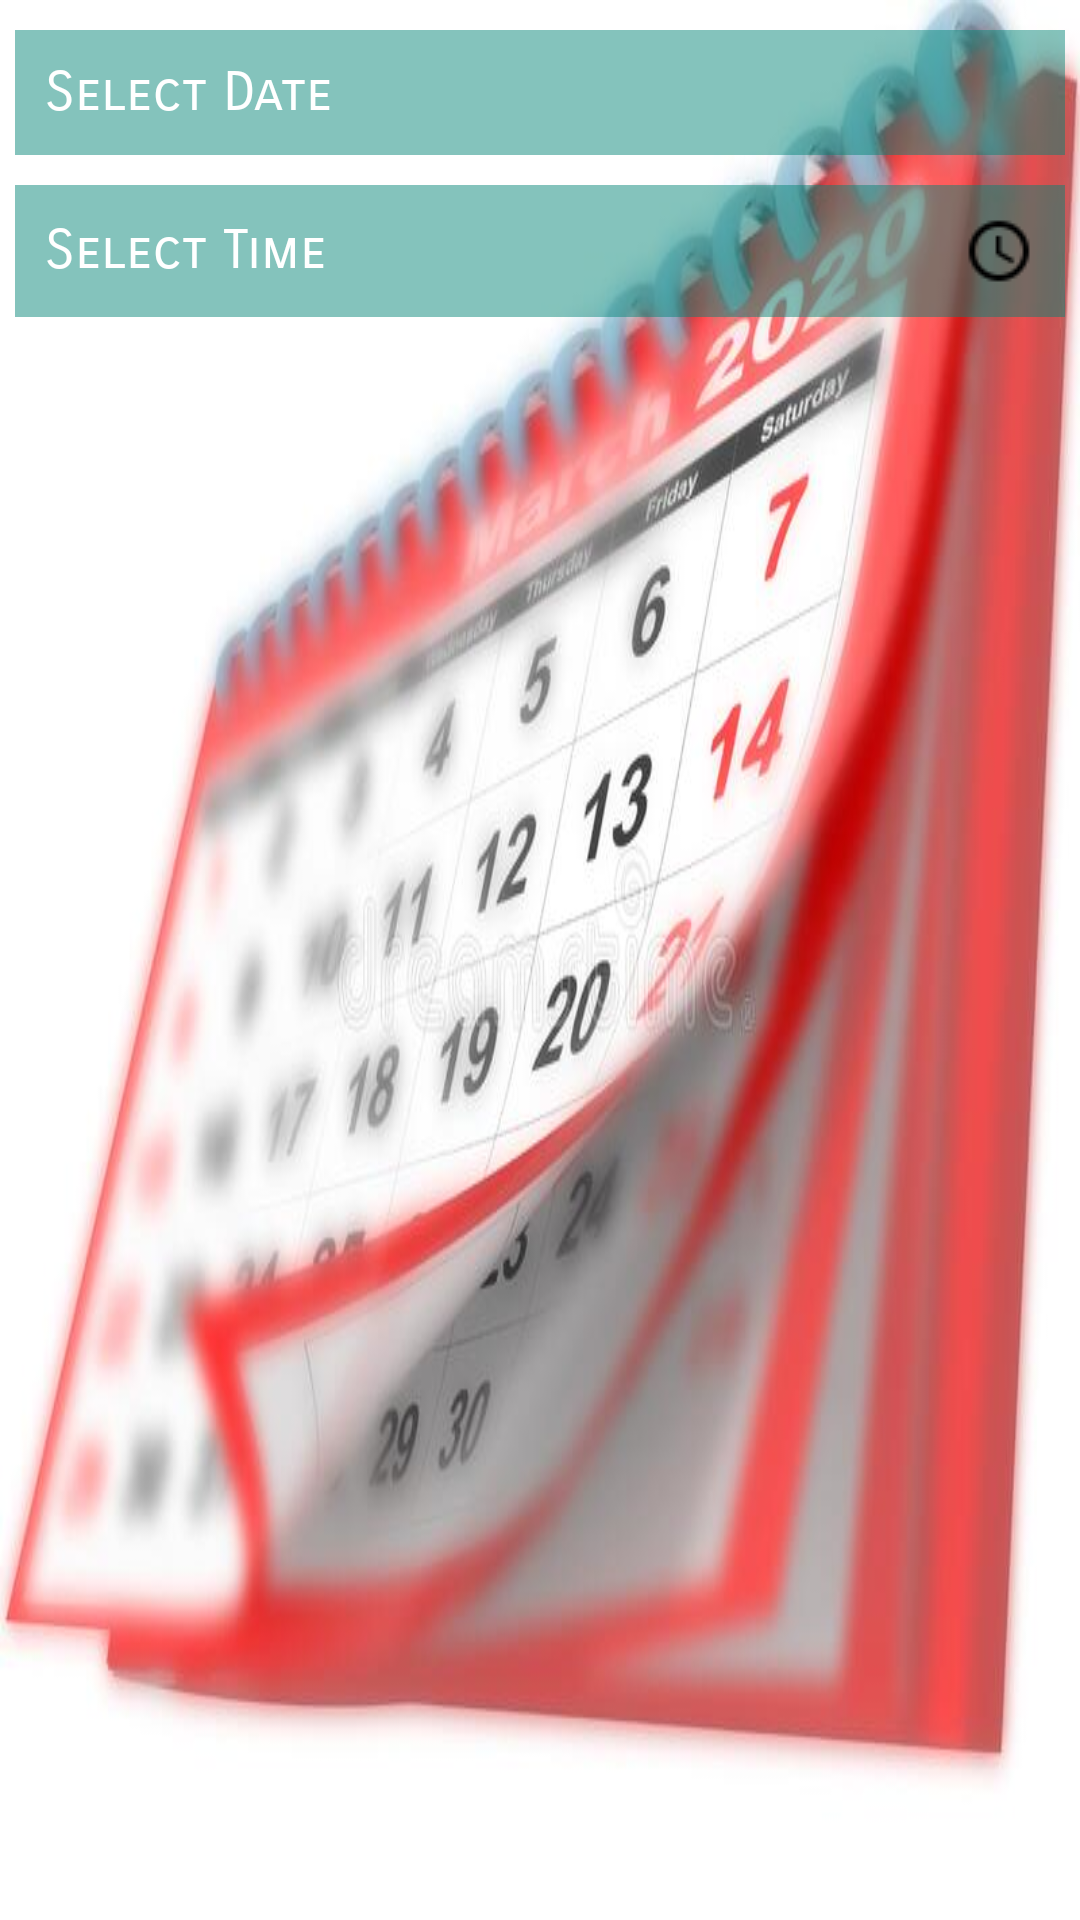

Layout XML and referenced resources for this Android screen:
<!-- AndroidManifest.xml: application theme Theme.LoginForm -->
<!-- res/layout/activity_date_time.xml -->
<?xml version="1.0" encoding="utf-8"?>
<LinearLayout xmlns:android="http://schemas.android.com/apk/res/android"
    xmlns:app="http://schemas.android.com/apk/res-auto"
    xmlns:tools="http://schemas.android.com/tools"
    android:layout_width="match_parent"
    android:layout_height="match_parent"
    android:orientation="vertical"
    android:background="@drawable/backgroud_calandar"
    tools:context=".date_time_Activity">

    <EditText
        android:id="@+id/date_select"
        android:layout_width="match_parent"
        android:layout_height="wrap_content"
        android:background="@color/dark_gery"
        android:layout_marginTop="10dp"
        android:layout_marginHorizontal="5dp"
        android:hint="Select Date"
        android:drawableRight="@drawable/calendar"
        style="@style/edit_sserif_18"
        android:editable="false"
        />

    <EditText
        android:id="@+id/time_select"
        android:layout_width="match_parent"
        android:layout_height="wrap_content"
        android:background="@color/dark_gery"
        android:layout_marginTop="10dp"
        android:layout_marginHorizontal="5dp"
        android:hint="Select Time"
        android:drawableRight="@drawable/clock"
        style="@style/edit_sserif_18"
        android:editable="false"
        />

</LinearLayout>
<!-- resources referenced by this layout -->
<resources>
  <color name="dark_gery">#7B008475</color>
  <!-- drawable backgroud_calandar: jpg bitmap (drawable, 41475 bytes) -->
  <!-- drawable clock: png bitmap (drawable, 516 bytes) -->
  <style name="edit_sserif_18" parent="Widget.AppCompat.EditText">
          <item name="android:textColorHint">@color/white</item>
          <item name="android:textColor">@color/black</item>
          <item name="android:textSize">18dp</item>
          <item name="fontFamily">sans-serif-smallcaps</item>
          <item name="android:background">@drawable/costom_border</item>
          <item name="android:padding">10dp</item>
      </style>
  <style name="Theme.LoginForm" parent="Theme.MaterialComponents.DayNight.DarkActionBar">
          
          <item name="colorPrimary">@color/purple_500</item>
          <item name="colorPrimaryVariant">@color/purple_700</item>
          <item name="colorOnPrimary">@color/white</item>
          
          <item name="colorSecondary">@color/teal_200</item>
          <item name="colorSecondaryVariant">@color/teal_700</item>
          <item name="colorOnSecondary">@color/black</item>
          
          <item name="android:statusBarColor" tools:targetApi="l">?attr/colorPrimaryVariant</item>
          
          <item name="fontFamily">cursive</item>
      </style>
  <color name="white">#FFFFFFFF</color>
  <color name="black">#FF000000</color>
  <!-- drawable costom_border (drawable) -->
  <?xml version="1.0" encoding="utf-8"?>
  <shape xmlns:android="http://schemas.android.com/apk/res/android">
      <stroke android:width="1dp" android:color="@color/black"/>
      <corners android:radius="3dp"/>
      <solid android:color="@color/light_gray"/>
  </shape>
  <color name="purple_500">#FF6200EE</color>
  <color name="purple_700">#FF3700B3</color>
  <color name="teal_200">#FF03DAC5</color>
  <color name="teal_700">#FF018786</color>
  <color name="light_gray">#80B5BDBD</color>
</resources>
